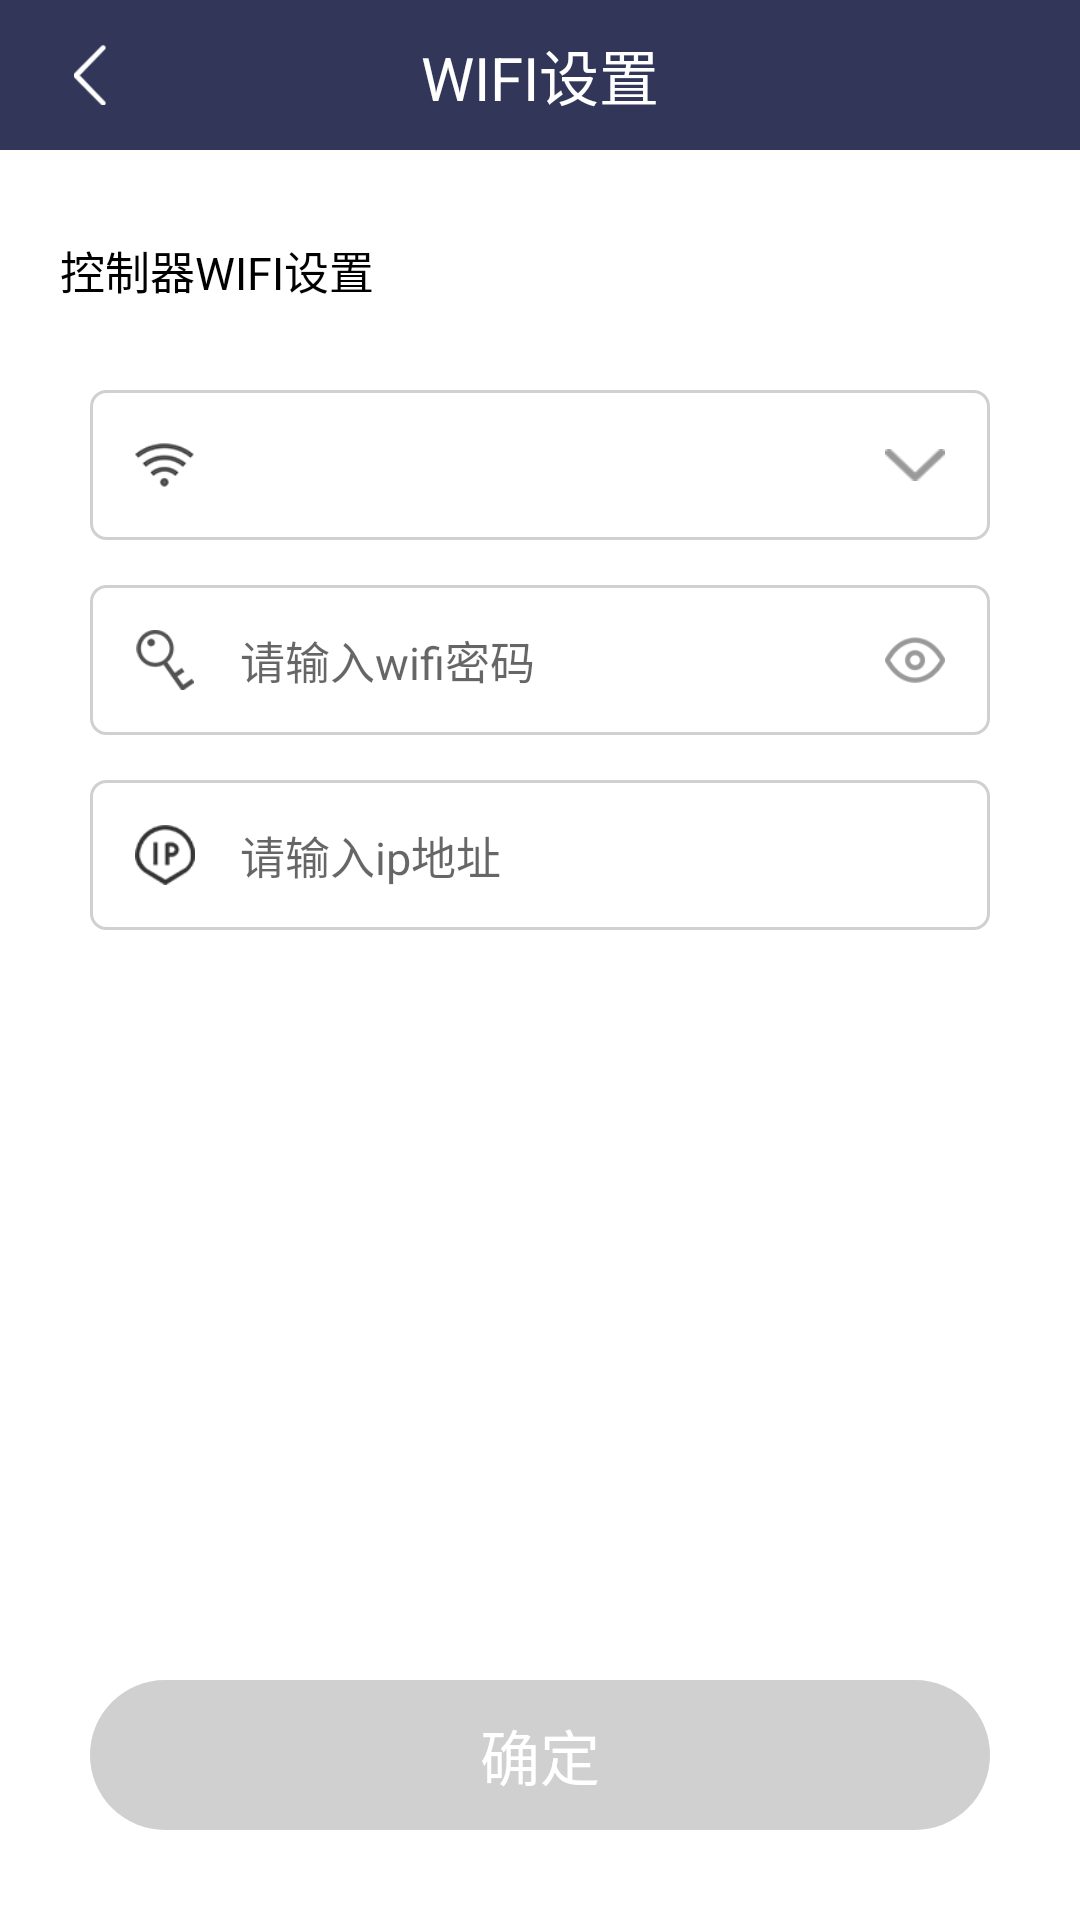

Layout XML and referenced resources for this Android screen:
<!-- AndroidManifest.xml: application theme AppTheme -->
<!-- res/layout/activity_control_detail.xml -->
<?xml version="1.0" encoding="utf-8"?>
<layout xmlns:android="http://schemas.android.com/apk/res/android"
    xmlns:app="http://schemas.android.com/apk/res-auto"
    xmlns:tools="http://schemas.android.com/tools">

    <RelativeLayout
        android:layout_width="match_parent"
        android:layout_height="match_parent">

        <LinearLayout
            android:layout_width="match_parent"
            android:layout_height="match_parent"
            android:background="@color/colorWhite"
            android:orientation="vertical">

            <RelativeLayout
                android:layout_width="match_parent"
                android:layout_height="50dp"
                android:background="@color/colorTheme">

                <TextView
                    android:layout_width="wrap_content"
                    android:layout_height="wrap_content"
                    android:layout_centerInParent="true"
                    android:layout_gravity="center"
                    android:text="WIFI设置"
                    android:textColor="@color/colorWhite"
                    android:textSize="20dp" />

                <ImageView
                    android:id="@+id/return_btn"
                    android:layout_width="50dp"
                    android:layout_height="match_parent"
                    android:layout_marginLeft="5dp"
                    android:padding="15dp"
                    android:src="@drawable/setting_return" />
            </RelativeLayout>

            <TextView
                android:layout_width="match_parent"
                android:layout_height="80dp"
                android:layout_marginLeft="20dp"
                android:gravity="center_vertical"
                android:text="控制器WIFI设置"
                android:textColor="@color/color_black"
                android:textSize="15dp" />

            <LinearLayout
                android:layout_width="match_parent"
                android:layout_height="50dp"
                android:layout_marginLeft="30dp"
                android:layout_marginRight="30dp"
                android:background="@drawable/setting_control_detail_et_bg">

                <ImageView
                    android:layout_width="50dp"
                    android:layout_height="match_parent"
                    android:padding="15dp"
                    android:src="@drawable/wifi_icon" />

                <TextView
                    android:id="@+id/wifi_name"
                    android:layout_width="0dp"
                    android:layout_height="match_parent"
                    android:layout_weight="1"
                    android:ellipsize="end"
                    android:gravity="center_vertical"
                    android:singleLine="true"
                    android:textColor="@color/color_gray"
                    android:textSize="15dp"
                    tools:text="whalefly" />

                <ImageView
                    android:id="@+id/wifi_list_btn"
                    android:layout_width="50dp"
                    android:layout_height="match_parent"
                    android:padding="15dp"
                    android:src="@drawable/wifi_down" />
            </LinearLayout>

            <LinearLayout
                android:layout_width="match_parent"
                android:layout_height="50dp"
                android:layout_marginLeft="30dp"
                android:layout_marginTop="15dp"
                android:layout_marginRight="30dp"
                android:background="@drawable/setting_control_detail_et_bg">

                <ImageView
                    android:layout_width="50dp"
                    android:layout_height="match_parent"
                    android:padding="15dp"
                    android:src="@drawable/psw_icon" />

                <EditText
                    android:id="@+id/et_wifi_psw"
                    android:layout_width="0dp"
                    android:layout_height="match_parent"
                    android:layout_weight="1"
                    android:background="@null"
                    android:gravity="center_vertical"
                    android:hint="请输入wifi密码"
                    android:inputType="textPassword"
                    android:maxLength="20"
                    android:singleLine="true"
                    android:textColor="@color/color_gray"
                    android:textSize="15dp" />

                <ImageView
                    android:id="@+id/wifi_psw_look"
                    android:layout_width="50dp"
                    android:layout_height="match_parent"
                    android:padding="15dp"
                    android:src="@drawable/look_icon" />
            </LinearLayout>

            <LinearLayout
                android:layout_width="match_parent"
                android:layout_height="50dp"
                android:layout_marginLeft="30dp"
                android:layout_marginTop="15dp"
                android:layout_marginRight="30dp"
                android:background="@drawable/setting_control_detail_et_bg">

                <ImageView
                    android:layout_width="50dp"
                    android:layout_height="match_parent"
                    android:padding="15dp"
                    android:src="@drawable/ip_icon" />

                <EditText
                    android:id="@+id/et_ipaddress"
                    android:layout_width="0dp"
                    android:layout_height="match_parent"
                    android:layout_weight="1"
                    android:background="@null"
                    android:gravity="center_vertical"
                    android:hint="请输入ip地址"
                    android:maxLength="20"
                    android:singleLine="true"
                    android:textColor="@color/color_gray"
                    android:textSize="15dp" />

                <ImageView
                    android:layout_width="50dp"
                    android:layout_height="match_parent" />
            </LinearLayout>

            <View
                android:layout_width="1dp"
                android:layout_height="0dp"
                android:layout_weight="1" />

            <TextView
                android:id="@+id/confirm_btn"
                android:layout_width="match_parent"
                android:layout_height="50dp"
                android:layout_margin="30dp"
                android:background="@drawable/btn_click"
                android:gravity="center"
                android:text="确定"
                android:textColor="@color/colorWhite"
                android:textSize="20dp" />
        </LinearLayout>
        <ListView
            android:visibility="gone"
            android:overScrollMode="never"
            android:id="@+id/wifi_list_view"
            android:layout_width="match_parent"
            android:layout_height="150dp"
            android:layout_marginTop="181dp"
            android:layout_marginLeft="30dp"
            android:layout_marginRight="30dp"
            android:background="@color/wifi_list_bg"/>
    </RelativeLayout>

</layout>
<!-- resources referenced by this layout -->
<resources>
  <color name="colorTheme">#32375a</color>
  <color name="colorWhite">#fff</color>
  <color name="color_black">#000</color>
  <color name="color_gray">#666</color>
  <color name="wifi_list_bg">#F0F0F0</color>
  <!-- drawable btn_click (drawable) -->
  <?xml version="1.0" encoding="utf-8"?>
  <selector xmlns:android="http://schemas.android.com/apk/res/android">
      <item android:state_selected="true" android:drawable="@drawable/btn_canclick_bg"/>
      <item android:state_selected="false" android:drawable="@drawable/btn_unclick_bg"/>
  </selector>
  <!-- drawable ip_icon: png bitmap (drawable, 2135 bytes) -->
  <!-- drawable look_icon: png bitmap (drawable, 2216 bytes) -->
  <!-- drawable psw_icon: png bitmap (drawable, 2882 bytes) -->
  <!-- drawable setting_control_detail_et_bg (drawable) -->
  <?xml version="1.0" encoding="utf-8"?>
  <shape xmlns:android="http://schemas.android.com/apk/res/android">
      <stroke android:color="@color/setting_et_bg" android:width="1dp"/>
      <solid android:color="@color/colorWhite"/>
      <corners android:radius="5dp"/>
  </shape>
  <!-- drawable setting_return: png bitmap (drawable, 1358 bytes) -->
  <!-- drawable wifi_down: png bitmap (drawable, 1336 bytes) -->
  <!-- drawable wifi_icon: png bitmap (drawable, 2064 bytes) -->
  <style name="AppTheme" parent="Theme.AppCompat.Light.NoActionBar">
          
          <item name="colorPrimary">@color/colorPrimary</item>
          <item name="colorPrimaryDark">@color/colorPrimaryDark</item>
          <item name="colorAccent">@color/colorAccent</item>
      </style>
  <!-- drawable btn_canclick_bg (drawable) -->
  <?xml version="1.0" encoding="utf-8"?>
  <shape xmlns:android="http://schemas.android.com/apk/res/android">
      <solid android:color="@color/btn_click_state"/>
      <corners android:radius="25dp"/>
  </shape>
  <!-- drawable btn_unclick_bg (drawable) -->
  <?xml version="1.0" encoding="utf-8"?>
  <shape xmlns:android="http://schemas.android.com/apk/res/android">
      <solid android:color="@color/btn_unclick_state"/>
      <corners android:radius="25dp"/>
  </shape>
  <color name="setting_et_bg">#CFD0CF</color>
  <color name="colorPrimary">#008577</color>
  <color name="colorPrimaryDark">#00574B</color>
  <color name="colorAccent">#D81B60</color>
  <color name="btn_click_state">#005DFF</color>
  <color name="btn_unclick_state">#D0D0D0</color>
</resources>
